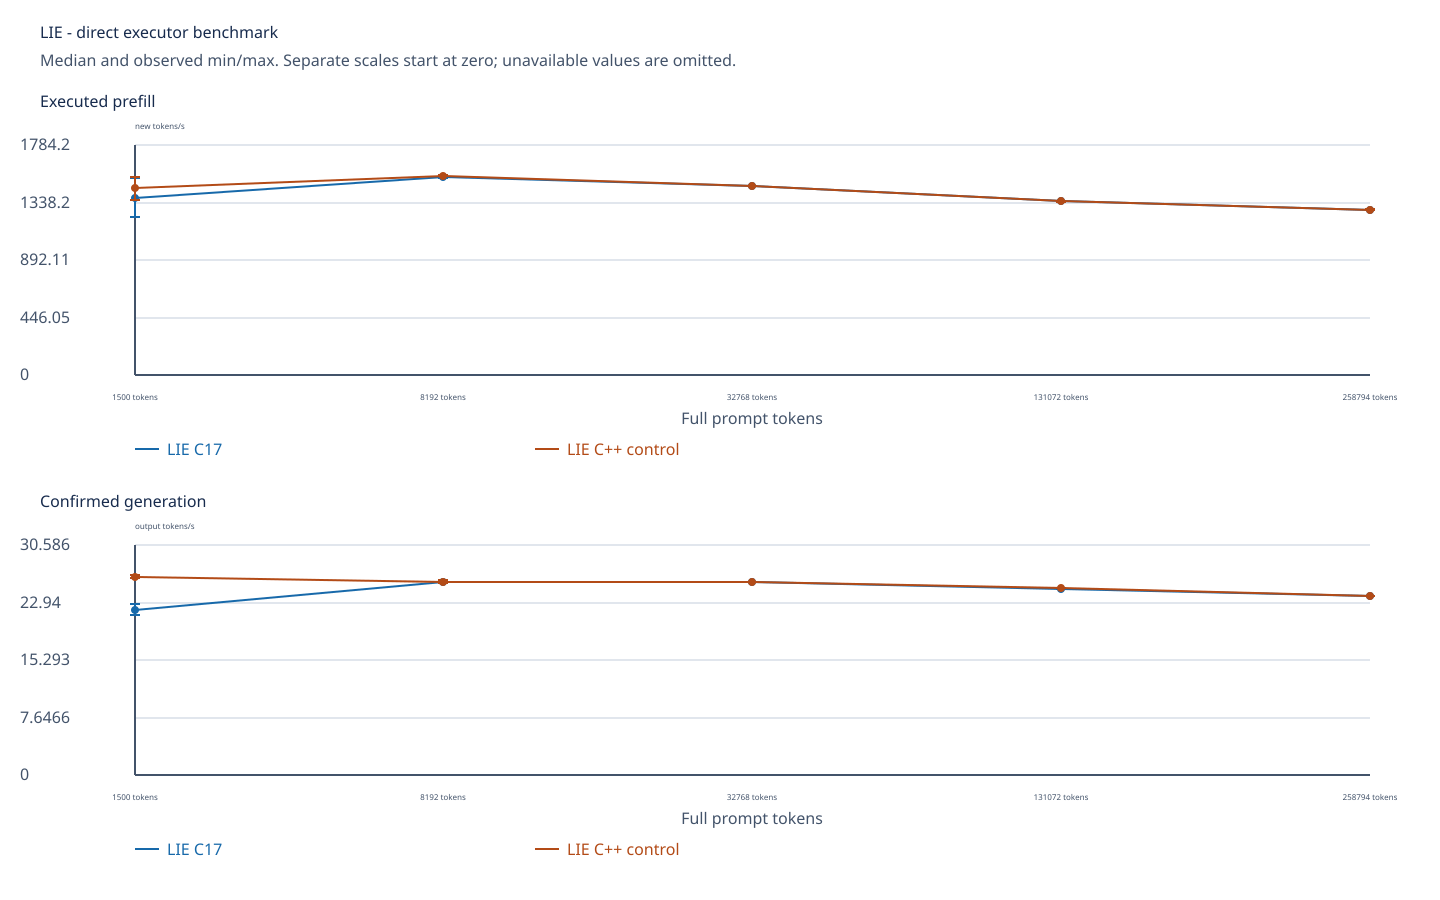

The data file committed next to this chart (first rows):
label, depth, users, context_capacity, prompt_tokens, repetitions, full_output_budget, pp_median_tps, pp_min_tps, pp_max_tps, tg_median_tps, tg_min_tps, tg_max_tps, pp_median_s, pp_min_s, pp_max_s, tg_median_s, tg_min_s, tg_max_s
LIE C17, 0, 1, 262144, 1500, 2, true, 1380, 1228, 1532, 22.02, 21.3, 22.74, 1.1, 0.9788, 1.222, 5.819, 5.628, 6.01
LIE C17, 0, 1, 262144, 8192, 2, true, 1541, 1533, 1548, 25.75, 25.57, 25.92, 5.317, 5.292, 5.343, 4.972, 4.938, 5.006
LIE C17, 0, 1, 262144, 32768, 2, true, 1469, 1469, 1469, 25.7, 25.69, 25.71, 22.3, 22.3, 22.31, 4.981, 4.979, 4.983
LIE C17, 0, 1, 262144, 131072, 2, true, 1352, 1348, 1357, 24.82, 24.82, 24.82, 96.91, 96.56, 97.26, 5.157, 5.156, 5.158
LIE C17, 0, 1, 262144, 258794, 2, true, 1287, 1286, 1288, 23.83, 23.83, 23.83, 201.1, 201, 201.2, 5.372, 5.371, 5.372
LIE C++ control, 0, 1, 262144, 1500, 2, true, 1451, 1363, 1540, 26.41, 26.23, 26.6, 1.037, 0.974, 1.101, 4.846, 4.813, 4.88
LIE C++ control, 0, 1, 262144, 8192, 2, true, 1551, 1550, 1551, 25.79, 25.58, 25.99, 5.283, 5.28, 5.287, 4.964, 4.925, 5.003
LIE C++ control, 0, 1, 262144, 32768, 2, true, 1471, 1470, 1472, 25.74, 25.72, 25.76, 22.27, 22.25, 22.29, 4.973, 4.968, 4.978
LIE C++ control, 0, 1, 262144, 131072, 2, true, 1352, 1349, 1354, 24.88, 24.88, 24.88, 96.95, 96.77, 97.13, 5.146, 5.146, 5.146
LIE C++ control, 0, 1, 262144, 258794, 2, true, 1288, 1287, 1288, 23.87, 23.87, 23.88, 201, 200.9, 201.1, 5.362, 5.361, 5.362
